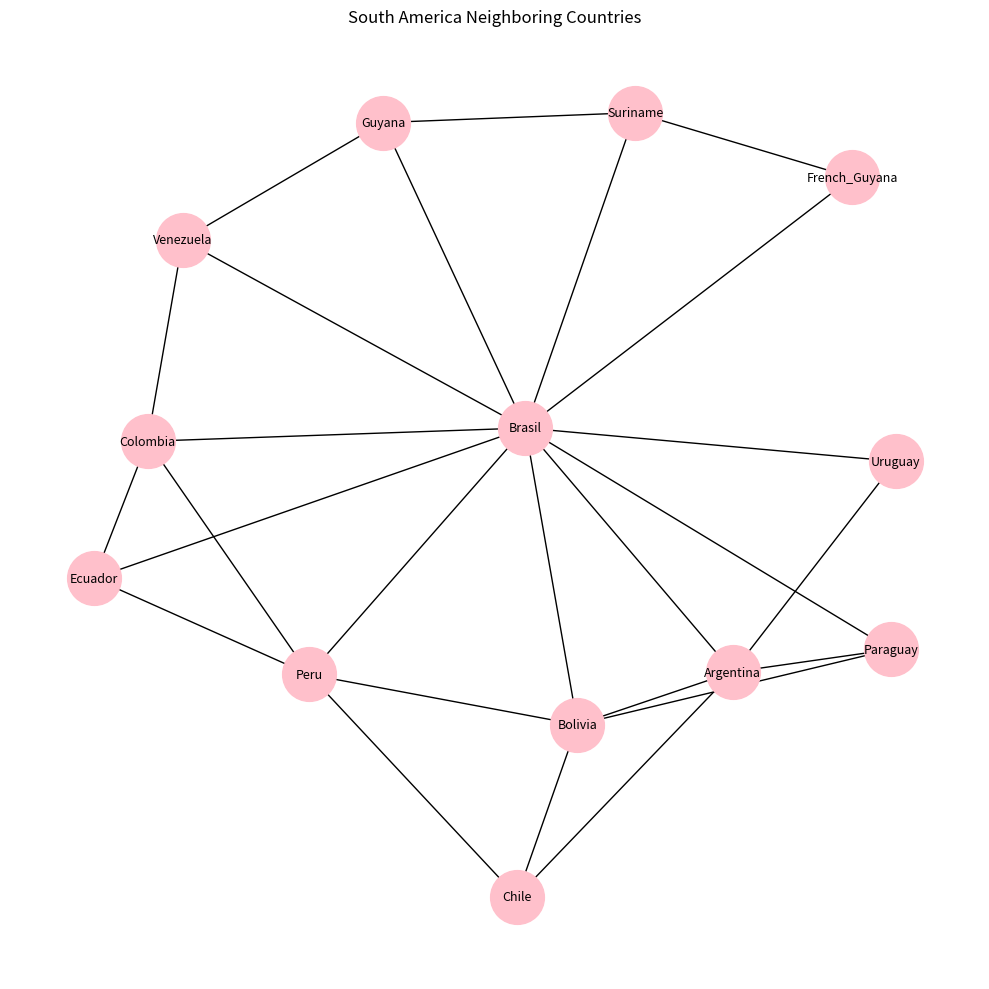

Generate this figure with matplotlib:
#r: networkx
#r: matplotlib

import networkx as nx #type: ignore
import matplotlib.pyplot as plt #type: ignore

#create a Graph
G = nx.Graph()

#add nodes
G.add_node('Colombia')
G.add_node('Ecuador')
G.add_node('Peru')
G.add_node('Bolivia')
G.add_node('Venezuela')
G.add_node('Guyana')
G.add_node('Suriname')
G.add_node('French_Guyana')
G.add_node('Brasil')
G.add_node('Paraguay')
G.add_node('Uruguay')
G.add_node('Argentina')
G.add_node('Chile')

#add edges
G.add_edge('Colombia', 'Ecuador')
G.add_edge('Colombia', 'Venezuela')
G.add_edge('Colombia', 'Brasil')
G.add_edge('Colombia', 'Peru')
G.add_edge('Venezuela', 'Brasil')
G.add_edge('Venezuela', 'Guyana')
G.add_edge('Guyana', 'Brasil')
G.add_edge('Guyana', 'Suriname')
G.add_edge('Suriname', 'French_Guyana')
G.add_edge('Brasil', 'Suriname')
G.add_edge('French_Guyana', 'Brasil')
G.add_edge('Brasil', 'Ecuador')
G.add_edge('Brasil', 'Peru')
G.add_edge('Brasil', 'Bolivia')
G.add_edge('Brasil', 'Paraguay')
G.add_edge('Brasil', 'Argentina')
G.add_edge('Brasil', 'Uruguay')
G.add_edge('Ecuador', 'Peru')
G.add_edge('Bolivia', 'Peru')
G.add_edge('Chile', 'Peru')
G.add_edge('Bolivia', 'Paraguay')
G.add_edge('Bolivia', 'Argentina')
G.add_edge('Bolivia', 'Chile')
G.add_edge('Paraguay', 'Argentina')
G.add_edge('Chile', 'Argentina')
G.add_edge('Uruguay', 'Argentina')


#add position to display
pos = nx.spring_layout(G)

#draw serttings
fig = plt.figure(figsize=(10,10))
ax = plt.subplot()
ax.set_title('South America Neighboring Countries', fontsize=12)
nx.draw(G, pos, node_size=1500, with_labels=True, node_color='pink', font_size=9, font_color='black')

#draw the graph
plt.tight_layout()


#plot
path= r"C:\Users\57301\Desktop\Maestría\AT PY\session02-20250319T131422Z-001\session02\images\MPDA_plot1.png"
plt.savefig(path, format="PNG")
